Run: headless pygame with SDL's dummy video driver; simulated clock (each Clock.tick advances the game by its frame time, no real sleeping); random seed 0; keys injected as events and as key.get_pressed() state; no mouse input.
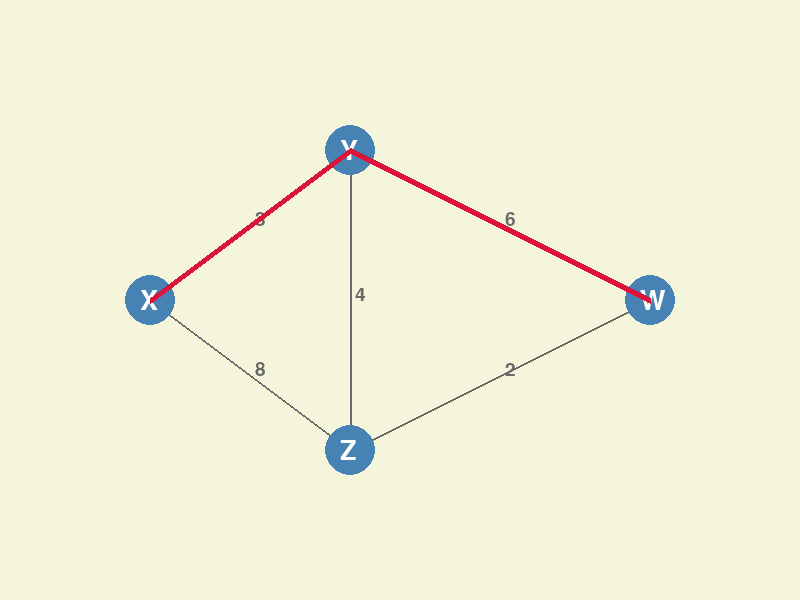
Frame 1 of 4 · flips 1–60 · no input
Frame 2 of 4 · flips 61–180 · tapped SPACE, RETURN · held RIGHT (→), D · screen unchanged from frame 1, image omitted
Frame 3 of 4 · flips 181–300 · held DOWN (↓), S · screen unchanged from frame 2, image omitted
Frame 4 of 4 · flips 301–420 · held LEFT (←), A, UP (↑), W · screen unchanged from frame 3, image omitted

The pygame program that drew these frames:

import pygame
import sys
import heapq

# Initialize Pygame
pygame.init()

# Screen dimensions
WIDTH, HEIGHT = 800, 600
screen = pygame.display.set_mode((WIDTH, HEIGHT))
pygame.display.set_caption("Dijkstra's Algorithm - BIPLAB TWATI")

# Color scheme
BACKGROUND = (245, 245, 220)
NODE_COLOR = (70, 130, 180)
EDGE_COLOR = (105, 105, 105)
PATH_COLOR = (220, 20, 60)

# Graph configuration
graph = {
    'X': {'Y': 3, 'Z': 8},
    'Y': {'X': 2, 'Z': 4, 'W': 6},
    'Z': {'X': 5, 'Y': 3, 'W': 2},
    'W': {'Y': 4, 'Z': 5}
}

# Node coordinates for visualization
node_coords = {
    'X': (150, 300),
    'Y': (350, 150),
    'Z': (350, 450),
    'W': (650, 300)
}

# Dijkstra's Algorithm
def dijkstra(graph, start, target):
    priority_queue = []
    heapq.heappush(priority_queue, (0, start))  # (cost, node)
    came_from = {}
    shortest_distances = {node: float('inf') for node in graph}
    shortest_distances[start] = 0

    while priority_queue:
        current_distance, current_node = heapq.heappop(priority_queue)

        if current_node == target:
            path = []
            while current_node in came_from:
                path.append(current_node)
                current_node = came_from[current_node]
            path.append(start)
            path.reverse()
            return path, shortest_distances[target]

        for neighbor, weight in graph[current_node].items():
            distance = current_distance + weight
            if distance < shortest_distances[neighbor]:
                shortest_distances[neighbor] = distance
                came_from[neighbor] = current_node
                heapq.heappush(priority_queue, (distance, neighbor))

    return None, float('inf')

def draw_interface():
    screen.fill(BACKGROUND)
    
    # Draw edges with weights
    drawn_edges = set()
    for node, connections in graph.items():
        for neighbor, weight in connections.items():
            if (node, neighbor) not in drawn_edges and (neighbor, node) not in drawn_edges:
                pygame.draw.line(screen, EDGE_COLOR, 
                               node_coords[node], node_coords[neighbor], 2)
                
                # Calculate weight label position
                mid_x = (node_coords[node][0] + node_coords[neighbor][0]) // 2
                mid_y = (node_coords[node][1] + node_coords[neighbor][1]) // 2
                font = pygame.font.Font(None, 28)
                text = font.render(str(weight), True, EDGE_COLOR)
                screen.blit(text, (mid_x + 5, mid_y - 15))
                
                drawn_edges.add((node, neighbor))
    
    # Draw nodes
    for node, pos in node_coords.items():
        pygame.draw.circle(screen, NODE_COLOR, pos, 25)
        label = pygame.font.Font(None, 40).render(node, True, (255, 255, 255))
        screen.blit(label, (pos[0]-10, pos[1]-12))
    
    # Highlight optimal path
    if shortest_path:
        for i in range(len(shortest_path)-1):
            start = node_coords[shortest_path[i]]
            end = node_coords[shortest_path[i+1]]
            pygame.draw.line(screen, PATH_COLOR, start, end, 6)
    
    pygame.display.flip()

# Calculate path
start_node = 'X'
end_node = 'W'
shortest_path, total_cost = dijkstra(graph, start_node, end_node)
print(f"Optimal Path: {' → '.join(shortest_path)}")
print(f"Total Cost: {total_cost}")

# Visualization loop
running = True
while running:
    for event in pygame.event.get():
        if event.type == pygame.QUIT:
            running = False
    
    draw_interface()

pygame.quit()
sys.exit()
